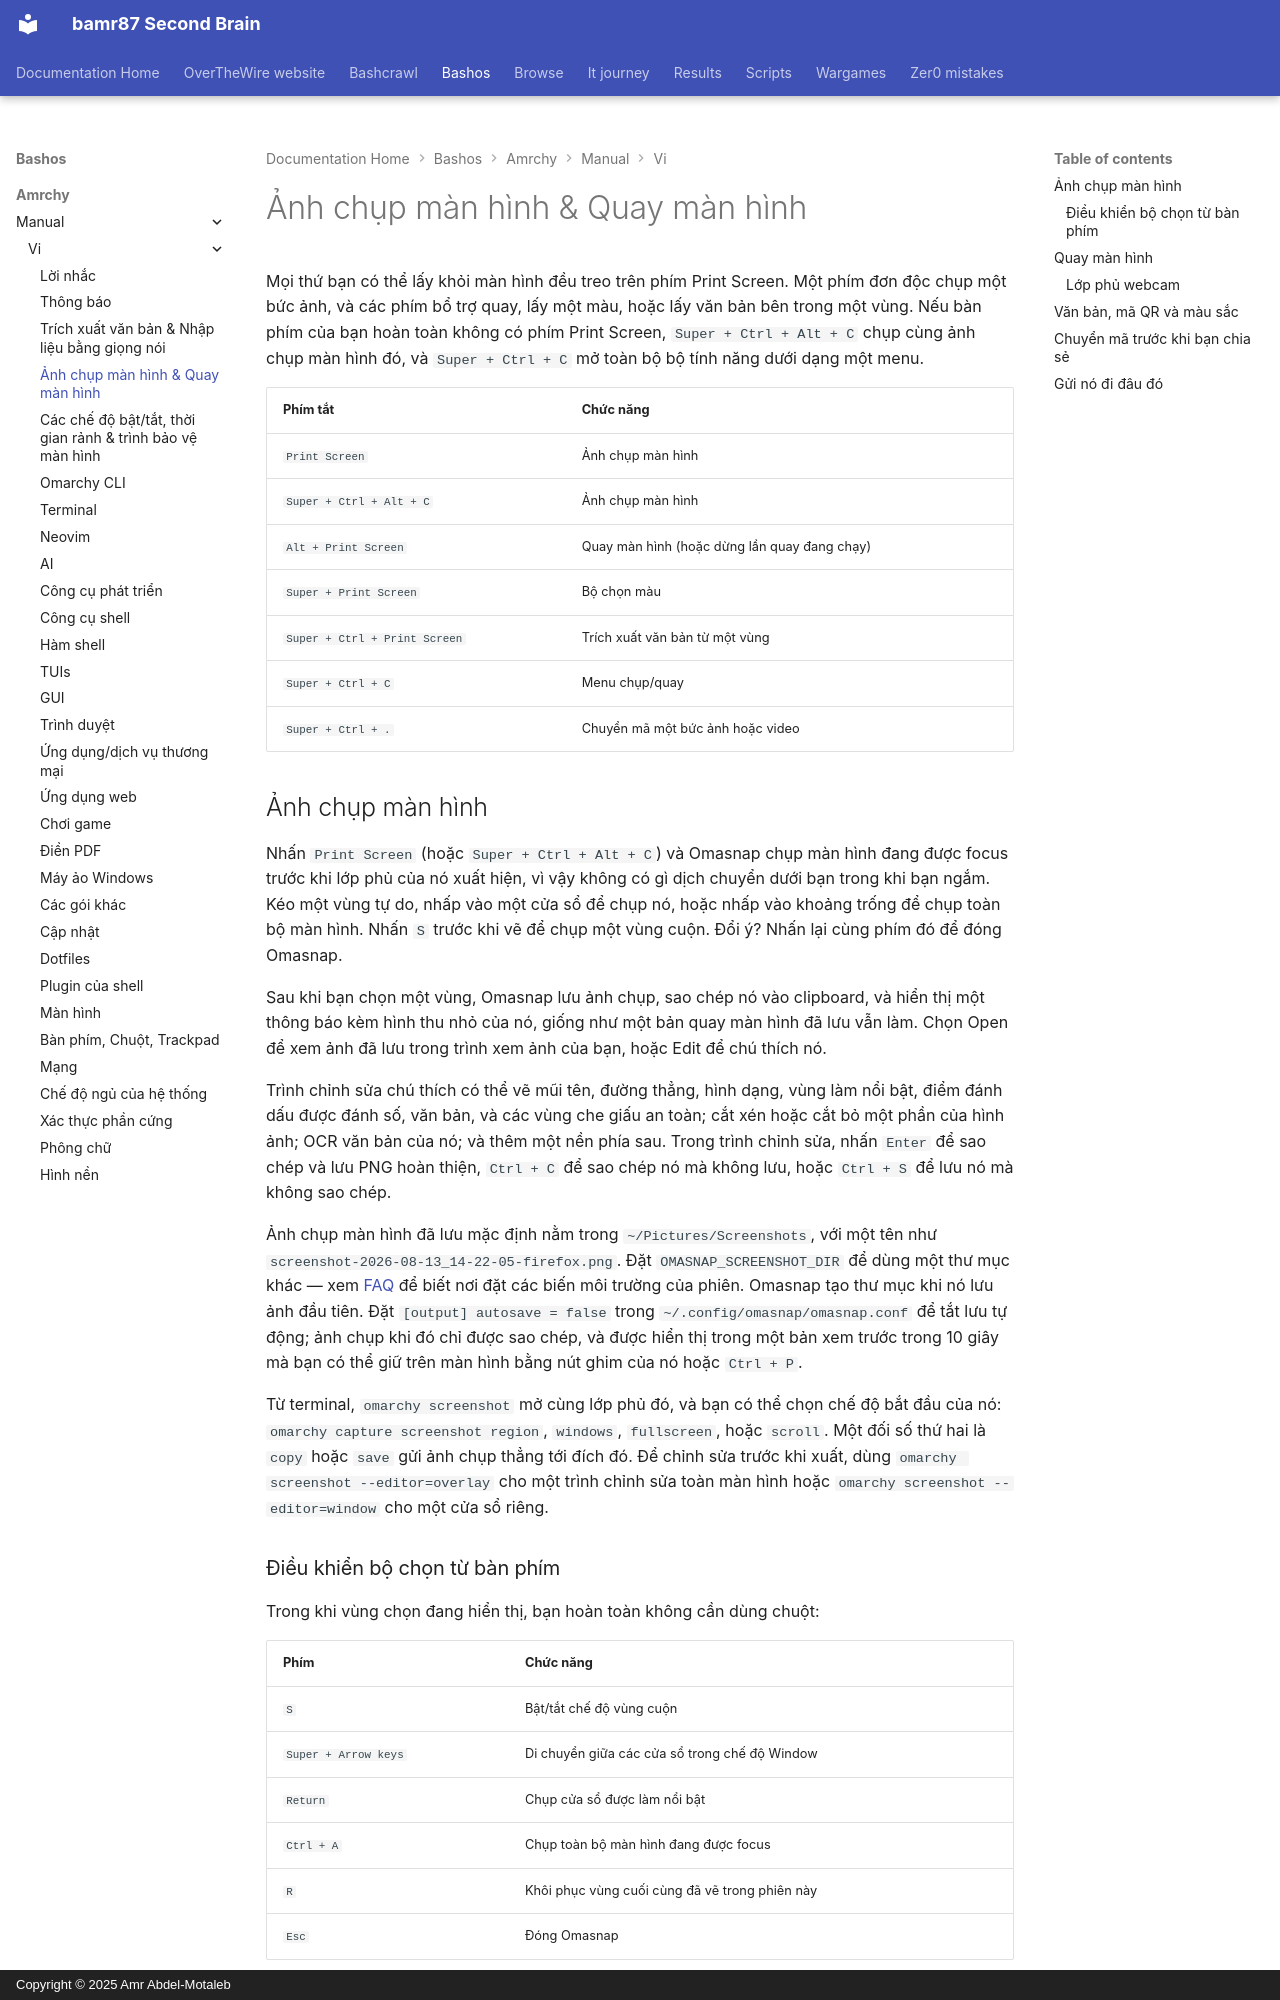

repository: bamr87/README · page: bashos/amrchy/manual/vi/12-screenshots-recording/index.html · generator: mkdocs · copyright: Copyright © 2025 Amr Abdel-Motaleb

---
source_file: amrchy/manual/vi/12-screenshots-recording.md
source_repo: bamr87/bashos
source_url: https://github.com/bamr87/bashos/blob/main/amrchy/manual/vi/12-screenshots-recording.md
title: Ảnh chụp màn hình & Quay màn hình
---
# Ảnh chụp màn hình & Quay màn hình

Mọi thứ bạn có thể lấy khỏi màn hình đều treo trên phím Print Screen. Một phím đơn độc chụp một bức ảnh, và các phím bổ trợ quay, lấy một màu, hoặc lấy văn bản bên trong một vùng. Nếu bàn phím của bạn hoàn toàn không có phím Print Screen, `Super + Ctrl + Alt + C` chụp cùng ảnh chụp màn hình đó, và `Super + Ctrl + C` mở toàn bộ bộ tính năng dưới dạng một menu.

| Phím tắt | Chức năng |
| ------ | -------- |
| `Print Screen` | Ảnh chụp màn hình |
| `Super + Ctrl + Alt + C` | Ảnh chụp màn hình |
| `Alt + Print Screen` | Quay màn hình (hoặc dừng lần quay đang chạy) |
| `Super + Print Screen` | Bộ chọn màu |
| `Super + Ctrl + Print Screen` | Trích xuất văn bản từ một vùng |
| `Super + Ctrl + C` | Menu chụp/quay |
| `Super + Ctrl + .` | Chuyển mã một bức ảnh hoặc video |

## Ảnh chụp màn hình

Nhấn `Print Screen` (hoặc `Super + Ctrl + Alt + C`) và Omasnap chụp màn hình đang được focus trước khi lớp phủ của nó xuất hiện, vì vậy không có gì dịch chuyển dưới bạn trong khi bạn ngắm. Kéo một vùng tự do, nhấp vào một cửa sổ để chụp nó, hoặc nhấp vào khoảng trống để chụp toàn bộ màn hình. Nhấn `S` trước khi vẽ để chụp một vùng cuộn. Đổi ý? Nhấn lại cùng phím đó để đóng Omasnap.

Sau khi bạn chọn một vùng, Omasnap lưu ảnh chụp, sao chép nó vào clipboard, và hiển thị một thông báo kèm hình thu nhỏ của nó, giống như một bản quay màn hình đã lưu vẫn làm. Chọn Open để xem ảnh đã lưu trong trình xem ảnh của bạn, hoặc Edit để chú thích nó.

Trình chỉnh sửa chú thích có thể vẽ mũi tên, đường thẳng, hình dạng, vùng làm nổi bật, điểm đánh dấu được đánh số, văn bản, và các vùng che giấu an toàn; cắt xén hoặc cắt bỏ một phần của hình ảnh; OCR văn bản của nó; và thêm một nền phía sau. Trong trình chỉnh sửa, nhấn `Enter` để sao chép và lưu PNG hoàn thiện, `Ctrl + C` để sao chép nó mà không lưu, hoặc `Ctrl + S` để lưu nó mà không sao chép.

Ảnh chụp màn hình đã lưu mặc định nằm trong `~/Pictures/Screenshots`, với một tên như `screenshot-2026-08-13_14-22-05-firefox.png`. Đặt `OMASNAP_SCREENSHOT_DIR` để dùng một thư mục khác — xem [FAQ](46-faq.md) để biết nơi đặt các biến môi trường của phiên. Omasnap tạo thư mục khi nó lưu ảnh đầu tiên. Đặt `[output] autosave = false` trong `~/.config/omasnap/omasnap.conf` để tắt lưu tự động; ảnh chụp khi đó chỉ được sao chép, và được hiển thị trong một bản xem trước trong 10 giây mà bạn có thể giữ trên màn hình bằng nút ghim của nó hoặc `Ctrl + P`.

Từ terminal, `omarchy screenshot` mở cùng lớp phủ đó, và bạn có thể chọn chế độ bắt đầu của nó: `omarchy capture screenshot region`, `windows`, `fullscreen`, hoặc `scroll`. Một đối số thứ hai là `copy` hoặc `save` gửi ảnh chụp thẳng tới đích đó. Để chỉnh sửa trước khi xuất, dùng `omarchy screenshot --editor=overlay` cho một trình chỉnh sửa toàn màn hình hoặc `omarchy screenshot --editor=window` cho một cửa sổ riêng.

### Điều khiển bộ chọn từ bàn phím

Trong khi vùng chọn đang hiển thị, bạn hoàn toàn không cần dùng chuột:

| Phím | Chức năng |
| --- | -------- |
| `S` | Bật/tắt chế độ vùng cuộn |
| `Super + Arrow keys` | Di chuyển giữa các cửa sổ trong chế độ Window |
| `Return` | Chụp cửa sổ được làm nổi bật |
| `Ctrl + A` | Chụp toàn bộ màn hình đang được focus |
| `R` | Khôi phục vùng cuối cùng đã vẽ trong phiên này |
| `Esc` | Đóng Omasnap |

Các phím gán này chỉ tồn tại trong khi Omasnap đang mở, vì vậy chúng không thể xung đột với bất cứ thứ gì trong cấu hình của riêng bạn.
